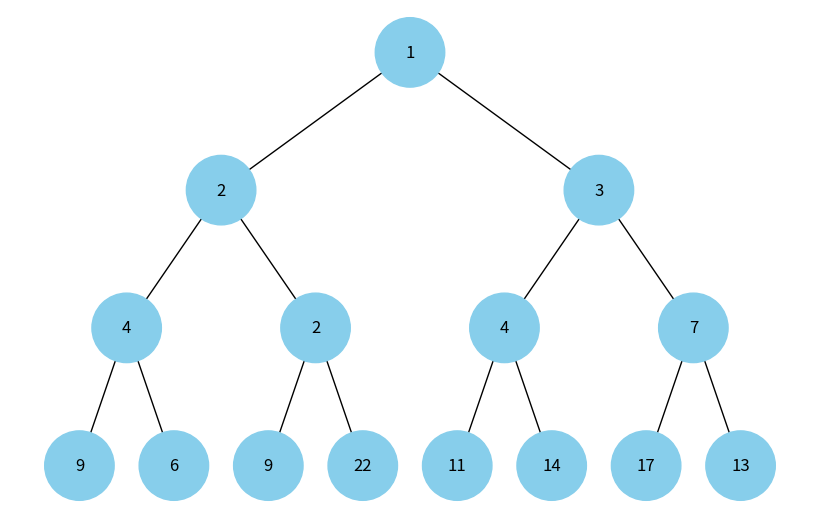

Recreate this plot in Python.
import uuid
import heapq

import networkx as nx
import matplotlib.pyplot as plt

class Node:
    def __init__(self, key, color="skyblue"):
        self.left = None
        self.right = None
        self.val = key
        self.color = color  # Additional argument to store the color of the node
        self.id = str(uuid.uuid4())  #  Unique identifier for each node

def add_edges(graph, node, pos, x=0, y=0, layer=1):
    if node is not None:
        graph.add_node(node.id, color=node.color, label=node.val)  #  Using id and saving the value of a node
        if node.left:
            graph.add_edge(node.id, node.left.id)
            l = x - 1 / 2 ** layer
            pos[node.left.id] = (l, y - 1)
            l = add_edges(graph, node.left, pos, x=l, y=y - 1, layer=layer + 1)
        if node.right:
            graph.add_edge(node.id, node.right.id)
            r = x + 1 / 2 ** layer
            pos[node.right.id] = (r, y - 1)
            r = add_edges(graph, node.right, pos, x=r, y=y - 1, layer=layer + 1)
    return graph


def build_heap_tree(arr, i, n):
    if i < n:
        node = Node(arr[i])
        if 2 * i + 1 < n:
            node.left = build_heap_tree(arr, 2 * i + 1, n)
        if 2 * i + 2 < n:
            node.right = build_heap_tree(arr, 2 * i + 2, n)
        return node
    return None


def draw_heap(heap_root):
    heap = nx.DiGraph()
    pos = {heap_root.id: (0, 0)}
    heap = add_edges(heap, heap_root, pos)

    colors = [node[1]['color'] for node in heap.nodes(data=True)]
    labels = {node[0]: node[1]['label'] for node in heap.nodes(data=True)}  # Use node values for labels

    plt.figure(figsize=(8, 5))
    nx.draw(heap, pos=pos, labels=labels, arrows=False, node_size=2500, node_color=colors)
    plt.show()


if __name__ == "__main__":
    # Create heap
    arr = [9, 2, 4, 6, 22, 11, 7, 9, 4, 2, 1, 3, 14, 17, 13]
    heapq.heapify(arr)
    heap_root = build_heap_tree(arr, 0, len(arr))

    # Show heap
    draw_heap(heap_root)
